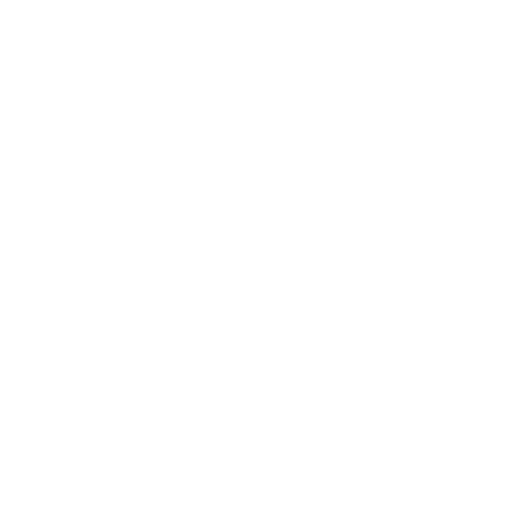
t = 0.00 s
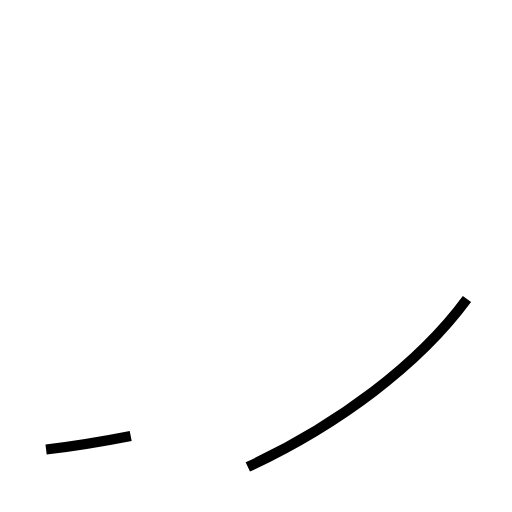
t = 1.07 s
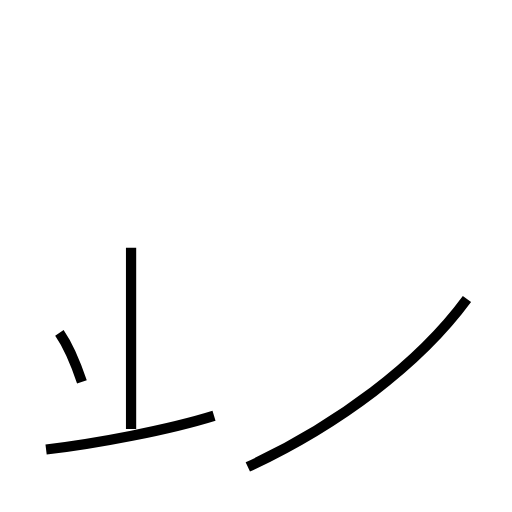
t = 2.01 s
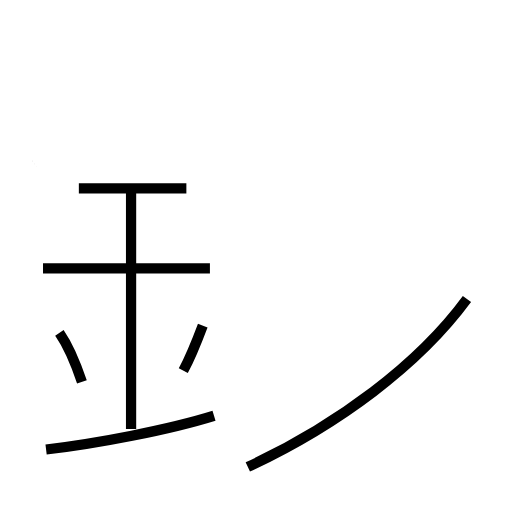
t = 3.13 s
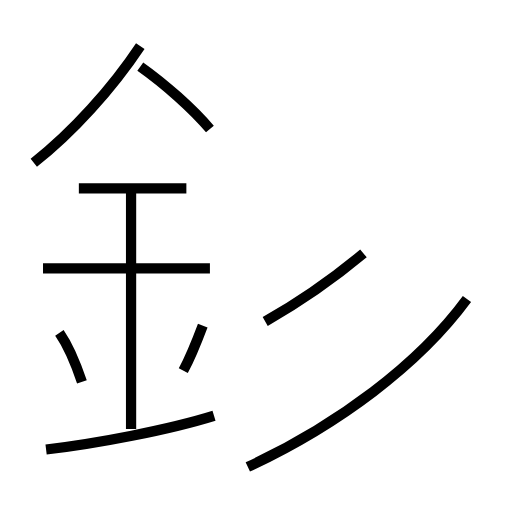
t = 4.22 s
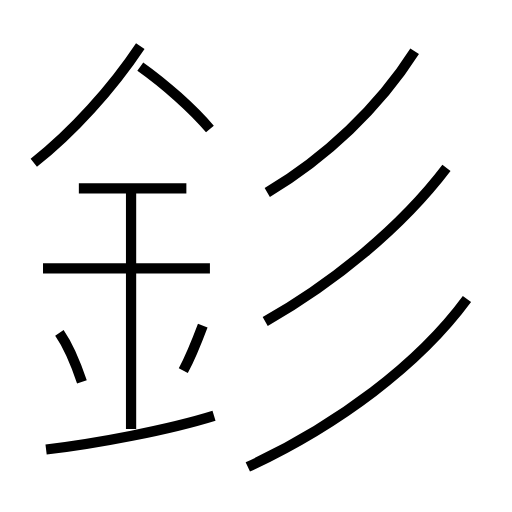
t = 5.18 s

The animated SVG that drew these frames (rendered in a browser with its animation timeline set to each time). Animation: 11 SMIL elements (animate=11); one cycle of 5.18 s.

<?xml version='1.0' encoding='utf-8'?>
<svg viewBox="0.0 -6.0 50.0 50.0" version="1.1" xmlns="http://www.w3.org/2000/svg"><rect x="-1000" y="-1000" width="2000" height="2000" stroke="white" fill="white" /><g style="fill:none;stroke:#000000;stroke-width:1"><path d="M 24.2 1.6 C 33.0 -2.5 40.9 -8.4 45.6 -14.8 " transform="translate(0.0 38.0)" stroke-dasharray="27.226242845203352" stroke-dashoffset="27.226242845203352"><animate attributeName="stroke-dashoffset" from="27.226242845203352" to="0" dur="0.8167872853561006s" begin="0s; anim_end.end" fill="freeze" id="anim0" /></path><path d="M 4.5 -0.1 C 9.5 -0.7 16.4 -2.0 20.9 -3.4 " transform="translate(0.0 38.0)" stroke-dasharray="16.747345611808214" stroke-dashoffset="16.747345611808214"><animate attributeName="stroke-dashoffset" from="16.747345611808214" to="0" dur="0.5024203683542464s" begin="anim0.end" fill="freeze" id="anim1" /></path><path d="M 8.0 -6.7 C 7.5 -8.2 6.7 -10.2 5.8 -11.5 " transform="translate(0.0 38.0)" stroke-dasharray="5.295491833167988" stroke-dashoffset="5.295491833167988"><animate attributeName="stroke-dashoffset" from="5.295491833167988" to="0" dur="0.15886475499503963s" begin="anim1.end" fill="freeze" id="anim2" /></path><path d="M 12.8 -2.1 L 12.8 -25.7 " transform="translate(0.0 38.0)" stroke-dasharray="23.599999999999998" stroke-dashoffset="23.599999999999998"><animate attributeName="stroke-dashoffset" from="23.599999999999998" to="0" dur="0.708s" begin="anim2.end" fill="freeze" id="anim3" /></path><path d="M 17.9 -7.8 C 18.6 -9.1 19.2 -10.6 19.8 -12.2 " transform="translate(0.0 38.0)" stroke-dasharray="4.796327553068127" stroke-dashoffset="4.796327553068127"><animate attributeName="stroke-dashoffset" from="4.796327553068127" to="0" dur="0.1438898265920438s" begin="anim3.end" fill="freeze" id="anim4" /></path><path d="M 20.5 -17.8 L 4.2 -17.8 " transform="translate(0.0 38.0)" stroke-dasharray="16.3" stroke-dashoffset="16.3"><animate attributeName="stroke-dashoffset" from="16.3" to="0" dur="0.489s" begin="anim4.end" fill="freeze" id="anim5" /></path><path d="M 18.2 -25.6 L 7.7 -25.6 " transform="translate(0.0 38.0)" stroke-dasharray="10.5" stroke-dashoffset="10.5"><animate attributeName="stroke-dashoffset" from="10.5" to="0" dur="0.315s" begin="anim5.end" fill="freeze" id="anim6" /></path><path d="M 3.3 -28.1 C 7.1 -31.1 10.9 -35.3 13.7 -39.5 " transform="translate(0.0 38.0)" stroke-dasharray="15.490385568621237" stroke-dashoffset="15.490385568621237"><animate attributeName="stroke-dashoffset" from="15.490385568621237" to="0" dur="0.4647115670586371s" begin="anim6.end" fill="freeze" id="anim7" /></path><path d="M 20.5 -31.4 C 18.8 -33.4 16.1 -35.8 13.7 -37.5 " transform="translate(0.0 38.0)" stroke-dasharray="9.155493427681952" stroke-dashoffset="9.155493427681952"><animate attributeName="stroke-dashoffset" from="9.155493427681952" to="0" dur="0.2746648028304585s" begin="anim7.end" fill="freeze" id="anim8" /></path><path d="M 25.9 -12.6 C 32.6 -16.4 39.2 -21.8 43.6 -27.6 " transform="translate(0.0 38.0)" stroke-dasharray="23.350486413651954" stroke-dashoffset="23.350486413651954"><animate attributeName="stroke-dashoffset" from="23.350486413651954" to="0" dur="0.7005145924095586s" begin="anim8.end" fill="freeze" id="anim9" /></path><path d="M 26.1 -25.2 C 31.8 -28.6 37.0 -33.5 40.5 -39.0" transform="translate(0.0 38.0)" stroke-dasharray="20.119820609174717" stroke-dashoffset="20.119820609174717"><animate attributeName="stroke-dashoffset" from="20.119820609174717" to="0" dur="0.6035946182752415s" begin="anim9.end" fill="freeze" id="anim_end" /></path></g></svg>
